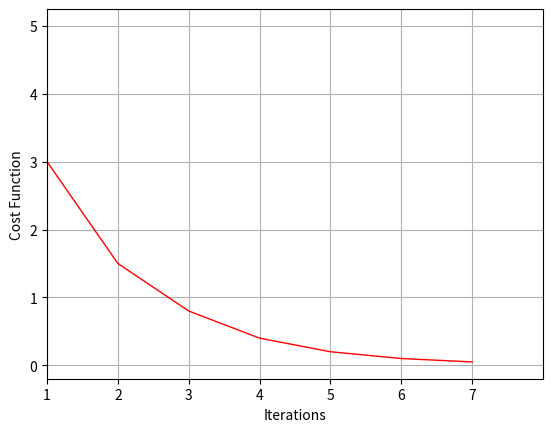

Generate this figure with matplotlib:
import numpy as np
import matplotlib.pyplot as pp

# Function inputs are:
# l_in: size of the input layer for the current layer.
# l_out: size of the output layer for the current layer.
# returns random weights matrix
def init_weight(l_in, l_out):
    epsilon_init = np.sqrt(6) / (np.sqrt(l_in + l_out))
    weights = np.random.rand(l_out, 1 + l_in) * 2 * epsilon_init - epsilon_init
    return weights


# Function gets set of training examples and returns the cost function
def cost_function(nn, data_set, lambda_reg=0.05):
    j = 0
    m = len(data_set)
    for input_vec, output in data_set:
        run_res = nn.run({'input': input_vec})
        for k in range(run_res.size):
            j -= output[k]*np.log(run_res[k]) + (1-output[k])*np.log(1-run_res[k])
    j *= 1/m
    if lambda_reg:
        current_layer = nn
        regularization = 0
        while not current_layer.is_placeholder:
            weights_vec = np.copy(current_layer.matrix)
            weights_vec = weights_vec[:, 1:]
            weights_vec *= weights_vec
            regularization += sum(sum(weights_vec))
            current_layer = current_layer.prev_layer
        regularization *= lambda_reg / (2 * m)
        j += regularization
    return j


def wrapped_cost_function(weights, nn, dataset, lambda_reg=0.05):
    nn.set_weights_from_vector(weights)
    return cost_function(nn, dataset, lambda_reg)


def sigmoid_direvative_with_bias(vec):
    out_vec = vec * (1 - vec)
    out_vec[0] = 1
    return out_vec

def relu_derivative(vec):
    out_vec = np.ones_like(vec)
    out_vec[vec <= 0] = 0
    return out_vec


# Suppose to be back prop
def back_prop(nn, data_set, lambda_reg=0.05):
    layer_matrices = nn.layer_matrices()
    delta_matrices = [np.zeros(m.shape) for m in layer_matrices]
    num_layers = nn.num_layers()
    for input_vector, output_vector in data_set:
        curr_layer = nn
        a = nn.run_all_partial({'input': input_vector})
        if curr_layer.has_bias:
            y = np.concatenate((np.ones(1), output_vector))
        else:
            y = output_vector
        delta_vec_prev = a[0] - y
        for k in range(1, num_layers - 1):
            if curr_layer.has_bias:
                curr_delta = np.outer(delta_vec_prev, a[k])[1:]
            else:
                curr_delta = np.outer(delta_vec_prev, a[k])

            delta_matrices[-k] += curr_delta

            if curr_layer.has_bias:
                delta_vec_next = \
                    np.dot(np.transpose(curr_layer.matrix), delta_vec_prev[1:]) * relu_derivative(a[k])
            else:
                delta_vec_next = \
                    np.dot(np.transpose(curr_layer.matrix), delta_vec_prev) * relu_derivative(a[k])
            delta_vec_prev = delta_vec_next
            curr_layer = curr_layer.prev_layer
        else:
            if curr_layer.has_bias:
                curr_delta = np.outer(delta_vec_prev, a[-1])[1:]
            else:
                curr_delta = np.outer(delta_vec_prev, a[-1])
            delta_matrices[0] += curr_delta

        if lambda_reg:
            # Add regularization term
            for layer_matrix, delta_matrix in zip(layer_matrices, delta_matrices):
                delta_matrix /= len(data_set)
                reg_matrix = np.copy(layer_matrix)
                reg_matrix[:, :1] = 0
                delta_matrix += lambda_reg * reg_matrix

    return delta_matrices


def wrapped_back_prop(x, nn, data_set, lambda_reg=0.05):
    nn.set_weights_from_vector(x)
    d = back_prop(nn, data_set, lambda_reg)
    grad = np.zeros(0)
    for layer_d in d:
        grad = np.concatenate((grad, layer_d.flatten()))
    return grad


def compute_numerical_gradient(x, nn, data_set):
    e = 1e-4
    peturb = np.zeros(x.size)
    grad = np.zeros(x.size)
    for k in range(x.size):
        peturb[k] = e
        loss1 = wrapped_cost_function(x - peturb, nn, data_set)
        loss2 = wrapped_cost_function(x + peturb, nn, data_set)
        grad[k] = (loss2 - loss1) / (2*e)
        peturb[k] = 0
    return grad


def check_gradients(numeric_grad, back_prop_grad):
    diff = np.linalg.norm(numeric_grad-back_prop_grad) / np.linalg.norm(numeric_grad+back_prop_grad)
    print(diff)
    return


def learning_curve(input_vec, output_vec, weights, nn):
    error_train = wrapped_cost_function(weights, nn, [(input_vec, output_vec)])
    return error_train


def calc_cost_iter(weights, nn, dataset, iter_num, cost_vector):
    current_cost = wrapped_cost_function(weights, nn, dataset)
    cost_vector[iter_num] = current_cost


def plot_cost_iter_graph(cost_vec):
    pp.xlabel('Iterations')
    pp.ylabel('Cost Function')
    ax=pp.subplot(111)
    ax.set_xlim(1, cost_vec.size)
    cost = np.arange(1, cost_vec.size, 1)
    ax.plot(cost_vec, color='r', linewidth=1, label="Test")
    pp.xticks(cost)
    pp.grid()
    pp.show()


if __name__ == '__main__':
    a = np.array([5, 3, 1.5, 0.8, 0.4, 0.2, 0.1, 0.05])
    plot_cost_iter_graph(a)